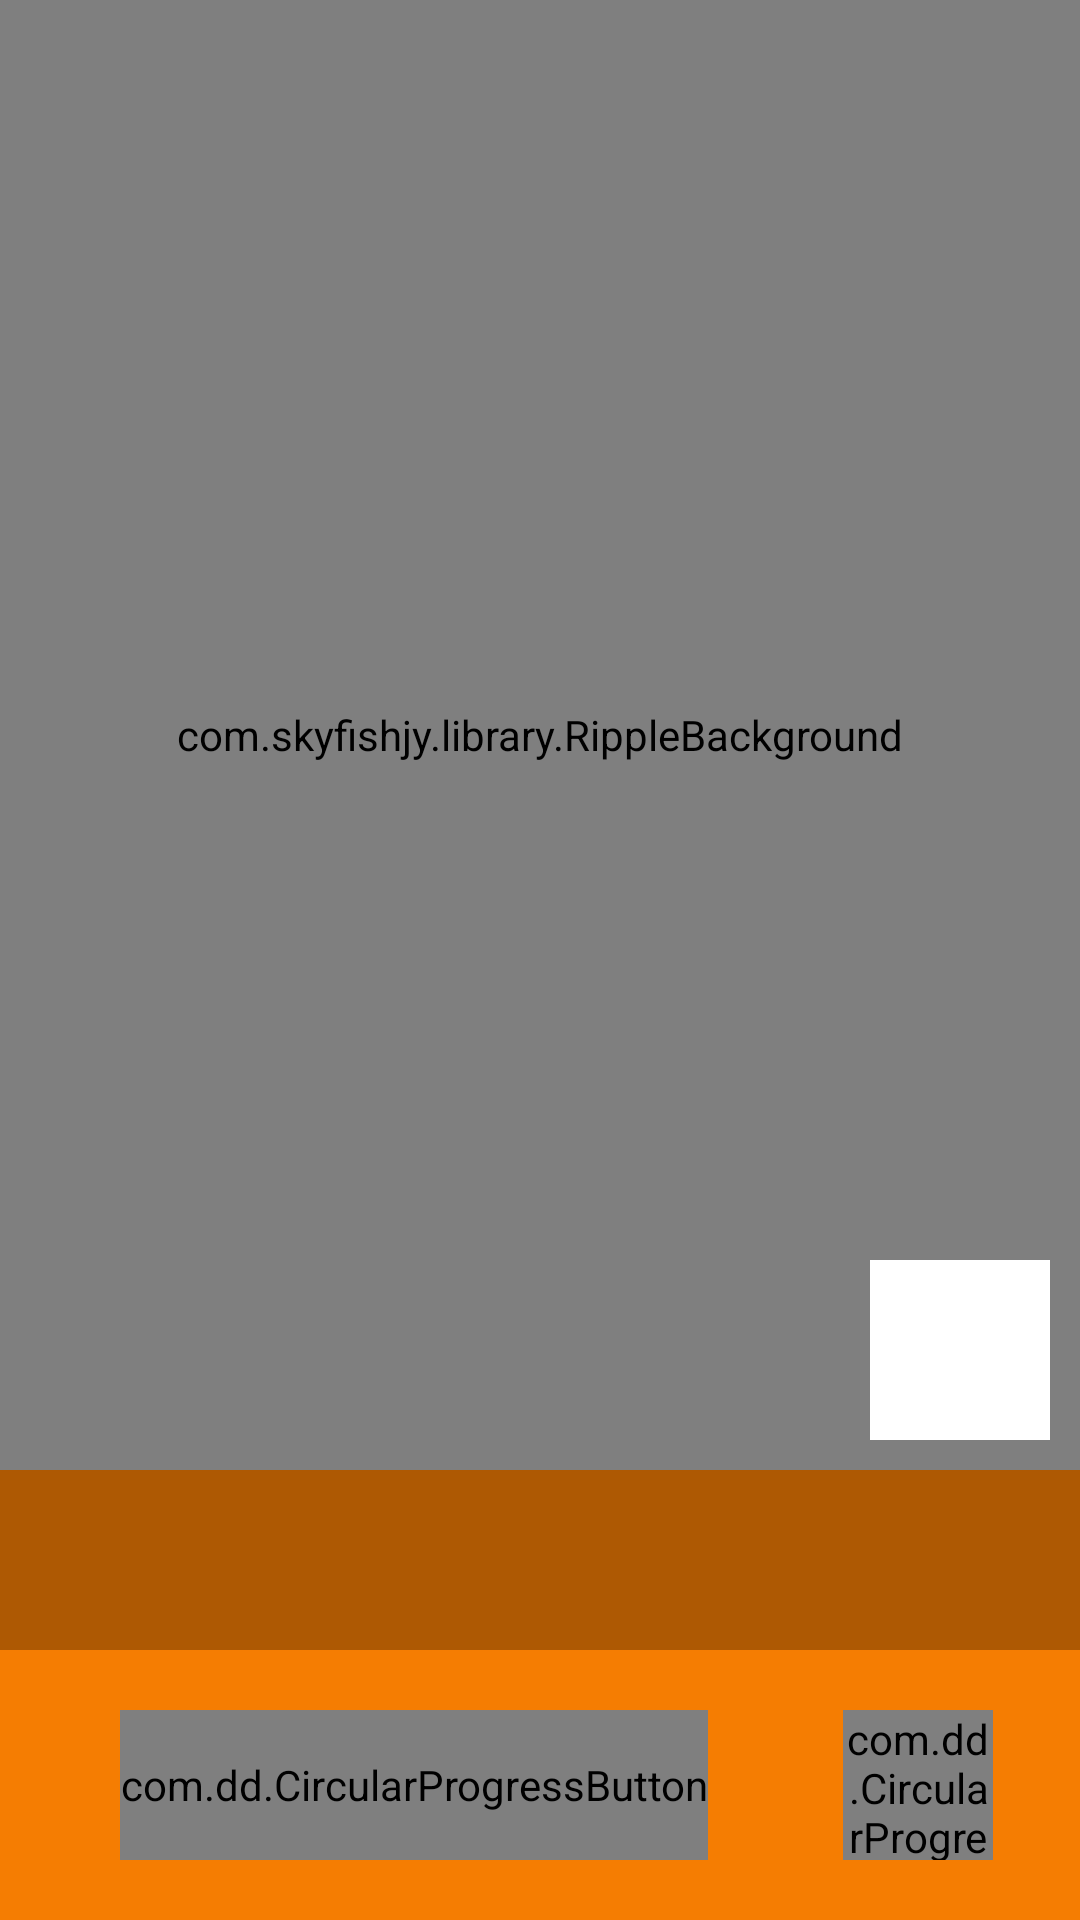

Here is an Android app screen rendered from its layout file. Give the layout XML and the strings, colors and styles it references.
<!-- AndroidManifest.xml: application theme AppTheme -->
<!-- res/layout/activity_wallpaper_detail.xml -->
<LinearLayout xmlns:android="http://schemas.android.com/apk/res/android"
    xmlns:app="http://schemas.android.com/apk/res-auto"
    android:layout_width="match_parent"
    android:layout_height="match_parent"
    android:background="@android:color/transparent"
    android:orientation="vertical">

    <FrameLayout
        android:layout_width="match_parent"
        android:layout_height="wrap_content"
        android:layout_weight="1">

        <com.skyfishjy.library.RippleBackground
            android:id="@+id/ripple"
            android:layout_width="match_parent"
            android:layout_height="match_parent"
            android:layout_gravity="center"
            app:rb_color="#F57D02"
            app:rb_duration="3000"
            app:rb_radius="32dp"
            app:rb_rippleAmount="4"
            app:rb_scale="6" />

        <ImageView
            android:id="@+id/wallpaper"
            android:layout_width="match_parent"
            android:layout_height="match_parent"
            android:scaleType="centerCrop" />

        <ImageView
            android:id="@+id/pixabay_link"
            android:layout_width="60dp"
            android:layout_height="60dp"
            android:layout_gravity="bottom|right"
            android:layout_margin="10dp"
            android:background="@android:color/white"
            android:src="@drawable/pixabaylogo" />

        <LinearLayout
            android:id="@+id/error_layout"
            android:layout_width="match_parent"
            android:layout_height="wrap_content"
            android:layout_gravity="center"
            android:gravity="center_horizontal"
            android:orientation="vertical"
            android:visibility="gone">

            <ImageView
                android:layout_width="wrap_content"
                android:layout_height="wrap_content"
                android:src="@drawable/ic_error_outline_black_48dp" />

            <TextView
                android:layout_width="wrap_content"
                android:layout_height="wrap_content"
                android:text="Could not load the wallpaper" />

            <Button
                android:id="@+id/retry_button"
                android:layout_width="wrap_content"
                android:layout_height="wrap_content"
                android:text="RETRY" />
        </LinearLayout>
    </FrameLayout>

    <LinearLayout
        android:layout_width="match_parent"
        android:layout_height="wrap_content"
        android:background="@color/colorPrimary"
        android:orientation="vertical"
        android:paddingBottom="20dp">

        <TextView
            android:id="@+id/wallpaper_title"
            android:layout_width="match_parent"
            android:layout_height="60dp"
            android:background="@color/colorPrimaryDark"
            android:gravity="center"
            android:textColor="@android:color/white"
            android:textSize="20sp"
            android:textStyle="bold" />

        <LinearLayout
            android:layout_width="match_parent"
            android:layout_height="wrap_content"
            android:layout_marginTop="20dp"
            android:orientation="horizontal">

            <com.dd.CircularProgressButton
                android:id="@+id/btnWithText"
                android:layout_width="196dp"
                android:layout_height="50dp"
                android:layout_gravity="center"
                android:layout_marginLeft="40dp"
                android:layout_marginRight="5dp"
                android:textColor="@android:color/white"
                app:cpb_colorIndicator="@color/colorPrimaryDark"
                app:cpb_colorProgress="@color/colorPrimary"
                app:cpb_cornerRadius="48dp"
                app:cpb_selectorComplete="@drawable/complete_state_selector"
                app:cpb_selectorIdle="@drawable/idle_state_selector"
                app:cpb_textComplete="@string/Complete"
                app:cpb_textError="@string/Error"
                app:cpb_textIdle="@string/Set" />

            <com.dd.CircularProgressButton
                android:id="@+id/btnWithImage"
                android:layout_width="50dp"
                android:layout_height="50dp"
                android:layout_gravity="center"
                android:layout_marginLeft="40dp"
                android:layout_marginRight="10dp"
                android:drawableTop="@drawable/ic_cloud_download_white_24dp"
                android:textColor="@android:color/white"
                app:cpb_colorIndicator="@color/colorPrimaryDark"
                app:cpb_colorProgress="@color/colorPrimary"
                app:cpb_cornerRadius="50dp"
                app:cpb_iconComplete="@drawable/ic_done_white_24dp"
                app:cpb_selectorComplete="@drawable/complete_state_selector"
                app:cpb_selectorIdle="@drawable/idle_state_selector"
                app:cpb_textError="@string/Error" />
        </LinearLayout>
    </LinearLayout>
</LinearLayout>
<!-- resources referenced by this layout -->
<resources>
  <color name="colorPrimary">#F57D02</color>
  <color name="colorPrimaryDark">#FFAE5903</color>
  <!-- drawable complete_state_selector (drawable) -->
  <?xml version="1.0" encoding="utf-8"?>
  <selector xmlns:android="http://schemas.android.com/apk/res/android">
      <item android:state_pressed="true"
          android:color="@color/greenDark"/>
      <item android:state_focused="true"
          android:color="@color/greenDark"/>
      <item android:state_enabled="false"
          android:color="@color/cpb_grey"/>
      <item android:state_enabled="true"
          android:color="@color/greenDark"/>
  </selector>
  <!-- drawable idle_state_selector (drawable) -->
  <?xml version="1.0" encoding="utf-8"?>
  <selector xmlns:android="http://schemas.android.com/apk/res/android">
      <item android:state_pressed="true"
          android:color="@color/colorPrimaryDark"/>
      <item android:state_focused="true"
          android:color="@color/colorPrimaryDark"/>
      <item android:state_enabled="false"
          android:color="@color/cpb_grey"/>
      <item android:state_enabled="true"
          android:color="@color/colorPrimaryDark"/>
  </selector>
  <string name="Complete">WALLPAPER SET</string>
  <string name="Error">Error</string>
  <string name="Set">SET AS WALLPAPER</string>
  <style name="AppTheme" parent="Theme.AppCompat.Light.NoActionBar">
          
          <item name="colorPrimary">@color/colorPrimary</item>
          <item name="colorPrimaryDark">@color/colorPrimaryDark</item>
          <item name="colorAccent">@color/colorAccent</item>
      </style>
  <color name="greenDark">#FF1C600D</color>
  <color name="colorAccent">#F57D02</color>
</resources>
